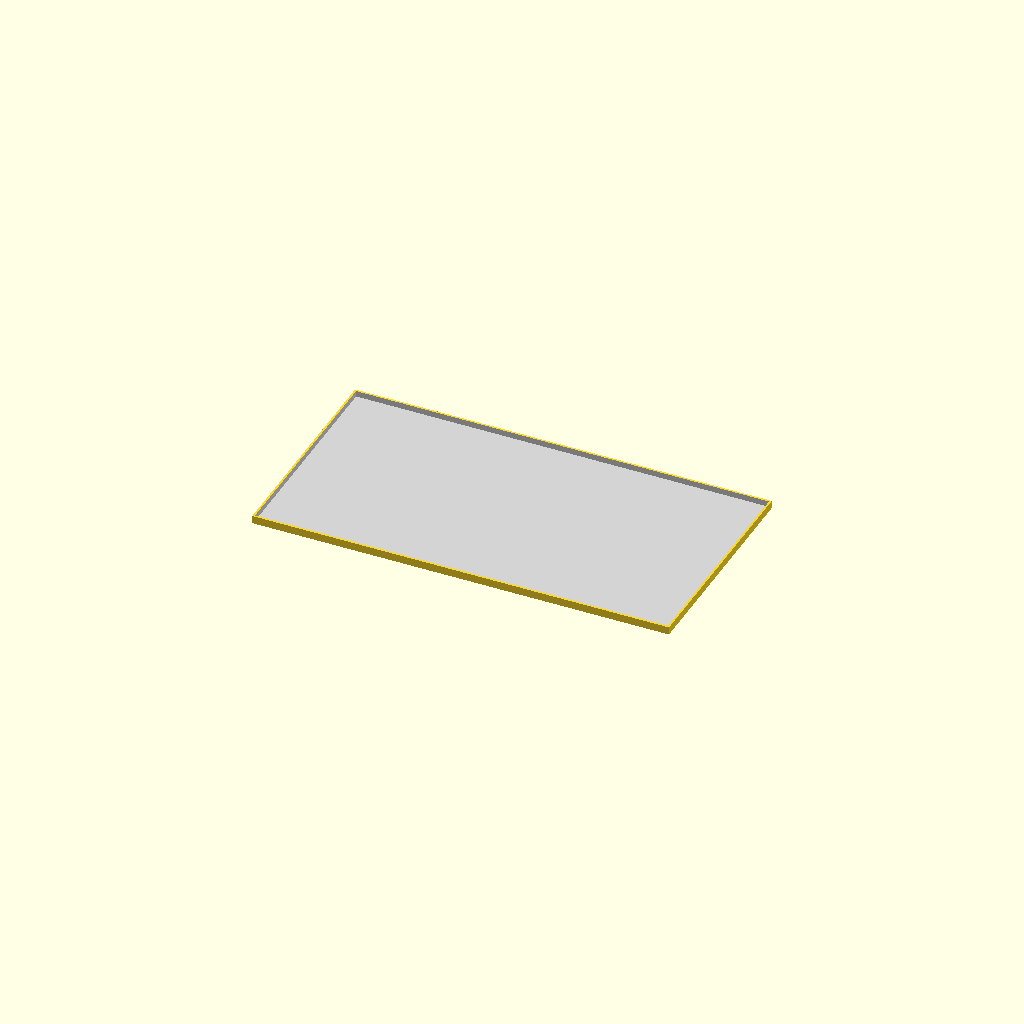
Cell 1: rendered with the file's own defaults.
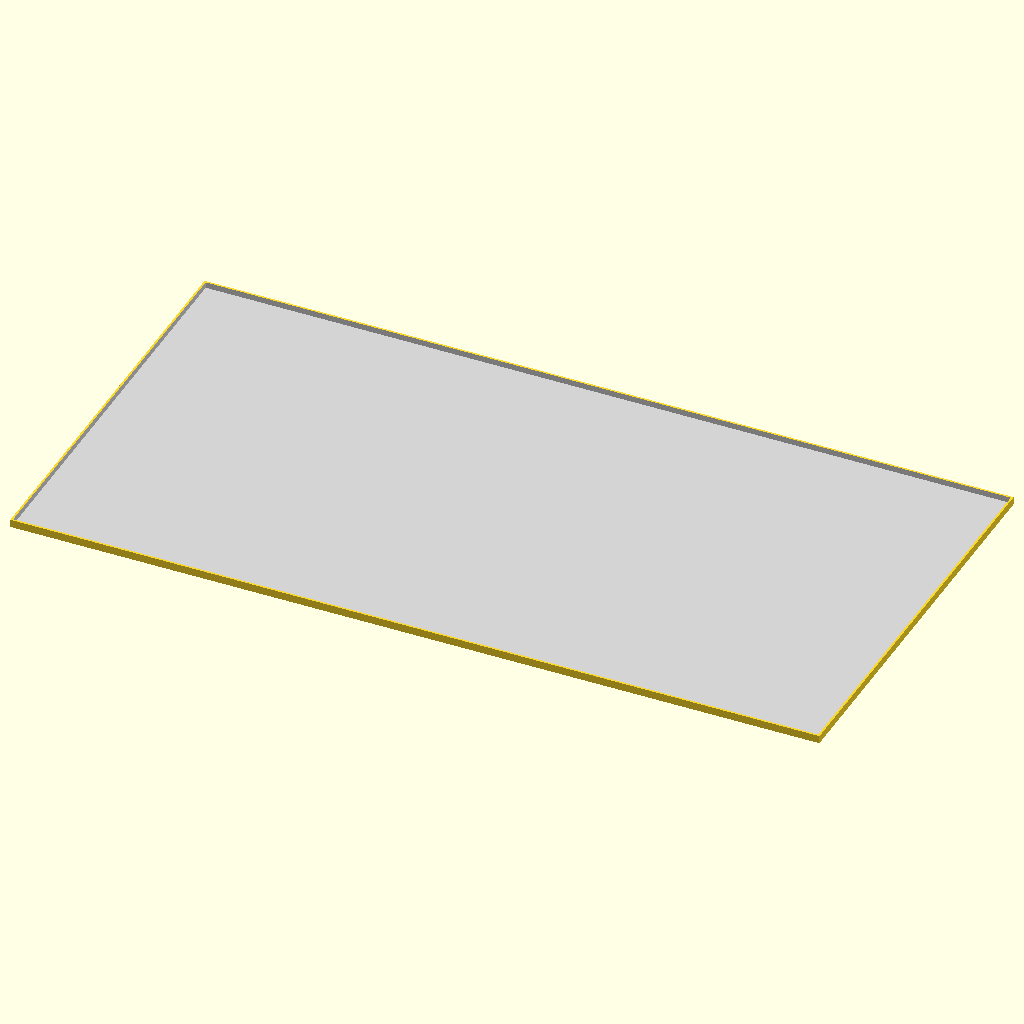
Cell 2: plate_dim_example = 160 (everything else at default).
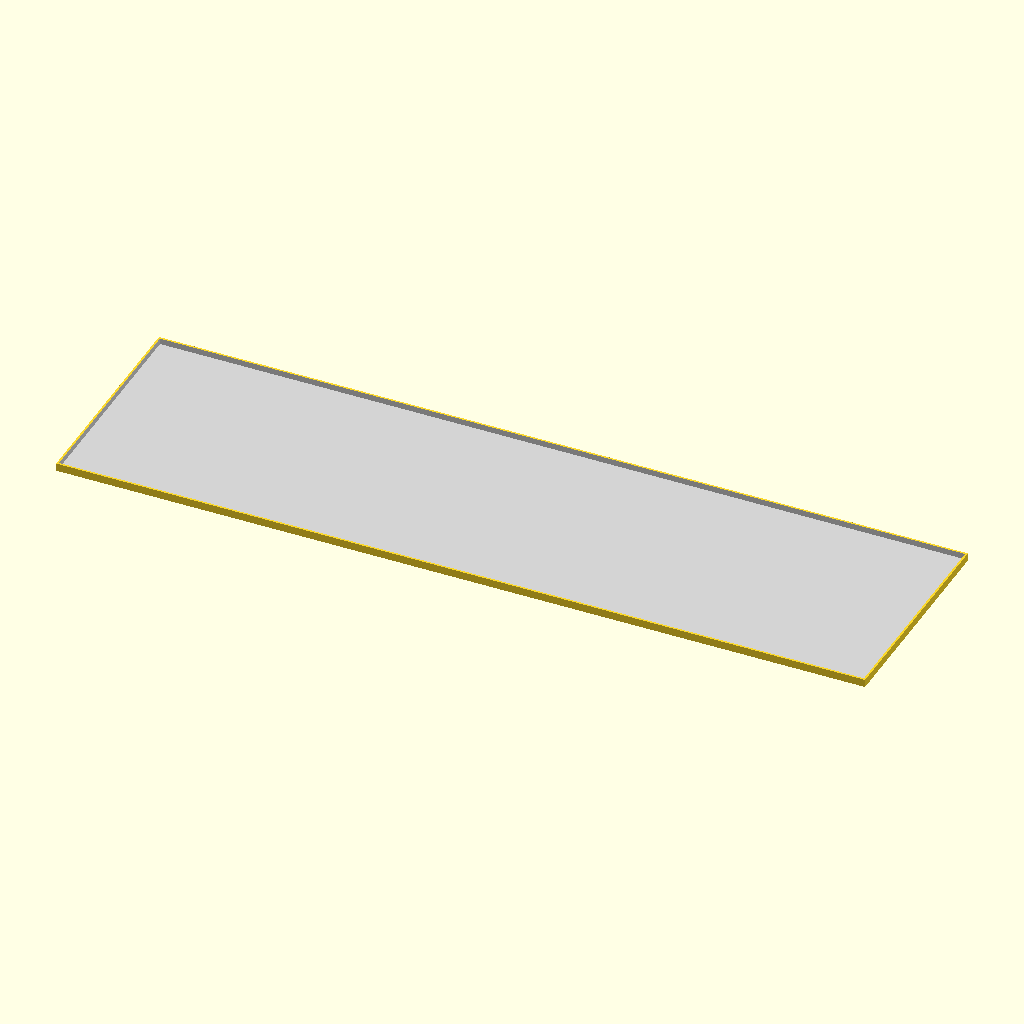
Cell 3: the same model with cube_count_example = 4.
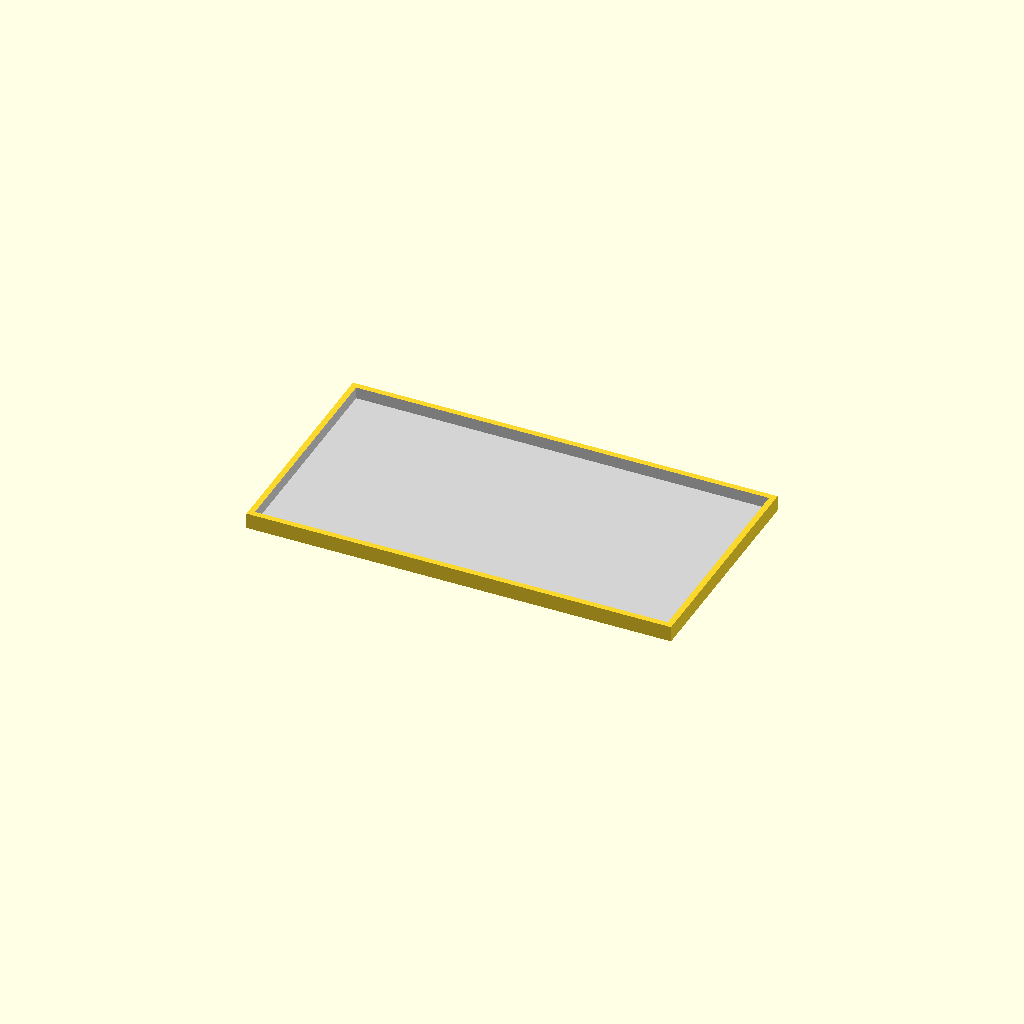
Cell 4 — wall_example set to 3.2, the other parameters unchanged.
All cells are drawn from one camera (rotation 55°, 0°, 25°, orthographic, colour scheme Cornfield), so only the parameter changes between them.
Source of the model, examples/example_base_shell_simple.scad:
// The tray
// An open tray for two 80 mm cubes, with 1.6 mm walls and a 1.2 mm floor.

use <../base_shell.scad>;

// ---- Example Usage ----
// A tray for two 80 mm cubes: 1.6 mm walls, a 1.2 mm floor, 4.8 mm tall.
plate_dim_example = 80;
cube_count_example = 2;
fit_example = 0.8;
wall_example = 1.6;
floor_example = 1.2;
height_example = 4.8;
panel_th_example = 1.4;
connector_th_example = 2.0;

base_shell(
    plate_size=plate_dim_example,
    cube_count=cube_count_example,
    connector_thickness=connector_th_example,
    panel_thickness=panel_th_example,
    wall_thickness=wall_example,
    floor_thickness=floor_example,
    height=height_example,
    fit_allowance=fit_example
);
Parameter table extracted from the source (name, type, default, range or options):
plate_dim_example: number, default 80
cube_count_example: number, default 2
fit_example: number, default 0.8
wall_example: number, default 1.6
floor_example: number, default 1.2
height_example: number, default 4.8
panel_th_example: number, default 1.4
connector_th_example: number, default 2
